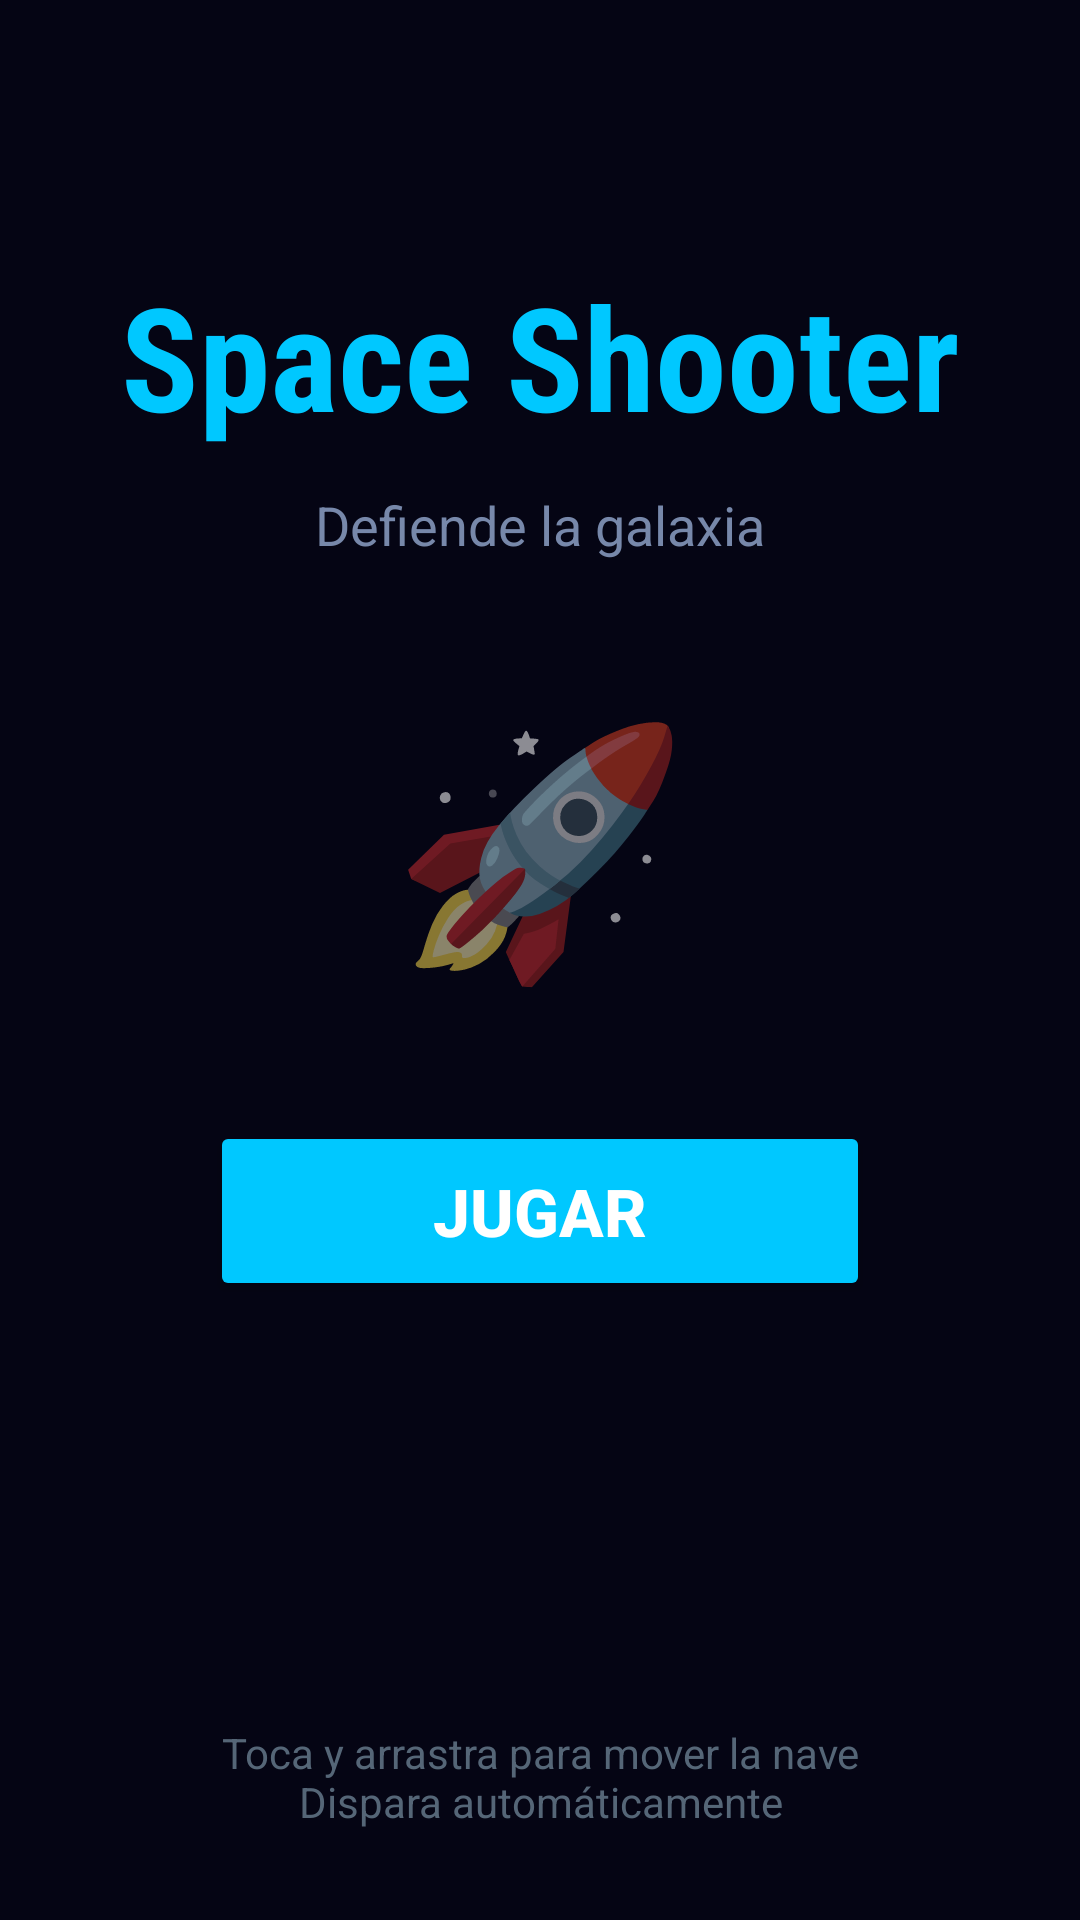

Android layout source for this screen:
<!-- AndroidManifest.xml: application theme Theme.SpaceShooter -->
<!-- res/layout/activity_main.xml -->
<?xml version="1.0" encoding="utf-8"?>
<androidx.constraintlayout.widget.ConstraintLayout
    xmlns:android="http://schemas.android.com/apk/res/android"
    xmlns:app="http://schemas.android.com/apk/res-auto"
    android:layout_width="match_parent"
    android:layout_height="match_parent"
    android:background="#050514">

    <TextView
        android:id="@+id/titleText"
        android:layout_width="wrap_content"
        android:layout_height="wrap_content"
        android:text="@string/app_name"
        android:textColor="#00C8FF"
        android:textSize="48sp"
        android:textStyle="bold"
        android:fontFamily="sans-serif-condensed"
        app:layout_constraintBottom_toTopOf="@id/subtitleText"
        app:layout_constraintEnd_toEndOf="parent"
        app:layout_constraintStart_toStartOf="parent"
        app:layout_constraintTop_toTopOf="parent"
        app:layout_constraintVertical_chainStyle="packed" />

    <TextView
        android:id="@+id/subtitleText"
        android:layout_width="wrap_content"
        android:layout_height="wrap_content"
        android:layout_marginTop="12dp"
        android:text="@string/subtitle"
        android:textColor="#7788AA"
        android:textSize="18sp"
        app:layout_constraintBottom_toTopOf="@id/rocketIcon"
        app:layout_constraintEnd_toEndOf="parent"
        app:layout_constraintStart_toStartOf="parent"
        app:layout_constraintTop_toBottomOf="@id/titleText" />

    <TextView
        android:id="@+id/rocketIcon"
        android:layout_width="wrap_content"
        android:layout_height="wrap_content"
        android:layout_marginTop="40dp"
        android:text="🚀"
        android:textSize="80sp"
        app:layout_constraintBottom_toTopOf="@id/playButton"
        app:layout_constraintEnd_toEndOf="parent"
        app:layout_constraintStart_toStartOf="parent"
        app:layout_constraintTop_toBottomOf="@id/subtitleText" />

    <Button
        android:id="@+id/playButton"
        android:layout_width="220dp"
        android:layout_height="60dp"
        android:layout_marginTop="40dp"
        android:layout_marginBottom="120dp"
        android:text="@string/play"
        android:textSize="22sp"
        android:textStyle="bold"
        android:textColor="#FFFFFF"
        android:backgroundTint="#00C8FF"
        app:layout_constraintBottom_toBottomOf="parent"
        app:layout_constraintEnd_toEndOf="parent"
        app:layout_constraintStart_toStartOf="parent"
        app:layout_constraintTop_toBottomOf="@id/rocketIcon" />

    <TextView
        android:layout_width="wrap_content"
        android:layout_height="wrap_content"
        android:layout_marginBottom="30dp"
        android:text="@string/instructions"
        android:textColor="#556677"
        android:textSize="14sp"
        android:gravity="center"
        app:layout_constraintBottom_toBottomOf="parent"
        app:layout_constraintEnd_toEndOf="parent"
        app:layout_constraintStart_toStartOf="parent" />

</androidx.constraintlayout.widget.ConstraintLayout>
<!-- resources referenced by this layout -->
<resources>
  <string name="app_name">Space Shooter</string>
  <string name="instructions">Toca y arrastra para mover la nave\nDispara automáticamente</string>
  <string name="play">JUGAR</string>
  <string name="subtitle">Defiende la galaxia</string>
  <style name="Theme.SpaceShooter" parent="Theme.MaterialComponents.DayNight.NoActionBar">
          <item name="colorPrimary">#00C8FF</item>
          <item name="colorPrimaryVariant">#0096CC</item>
          <item name="colorOnPrimary">#FFFFFF</item>
          <item name="colorSecondary">#00FFC8</item>
          <item name="colorSecondaryVariant">#00CC9E</item>
          <item name="colorOnSecondary">#000000</item>
          <item name="android:statusBarColor">#050514</item>
          <item name="android:navigationBarColor">#050514</item>
          <item name="android:windowBackground">@color/space_dark</item>
      </style>
  <color name="space_dark">#050514</color>
</resources>
